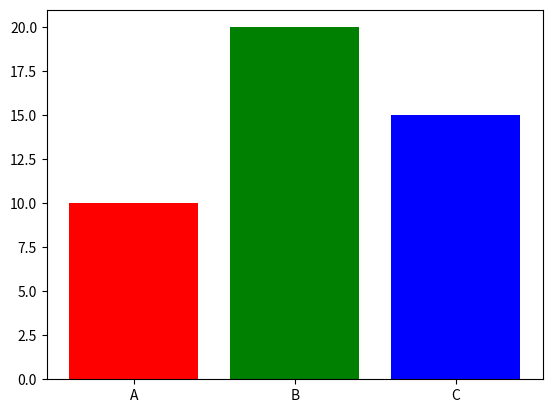

Generate this figure with matplotlib:
import matplotlib.pyplot as plt

items = ['A', 'B', 'C']
values = [10, 20, 15]

plt.bar(items, values, color=['red', 'green', 'blue'])
plt.show()
